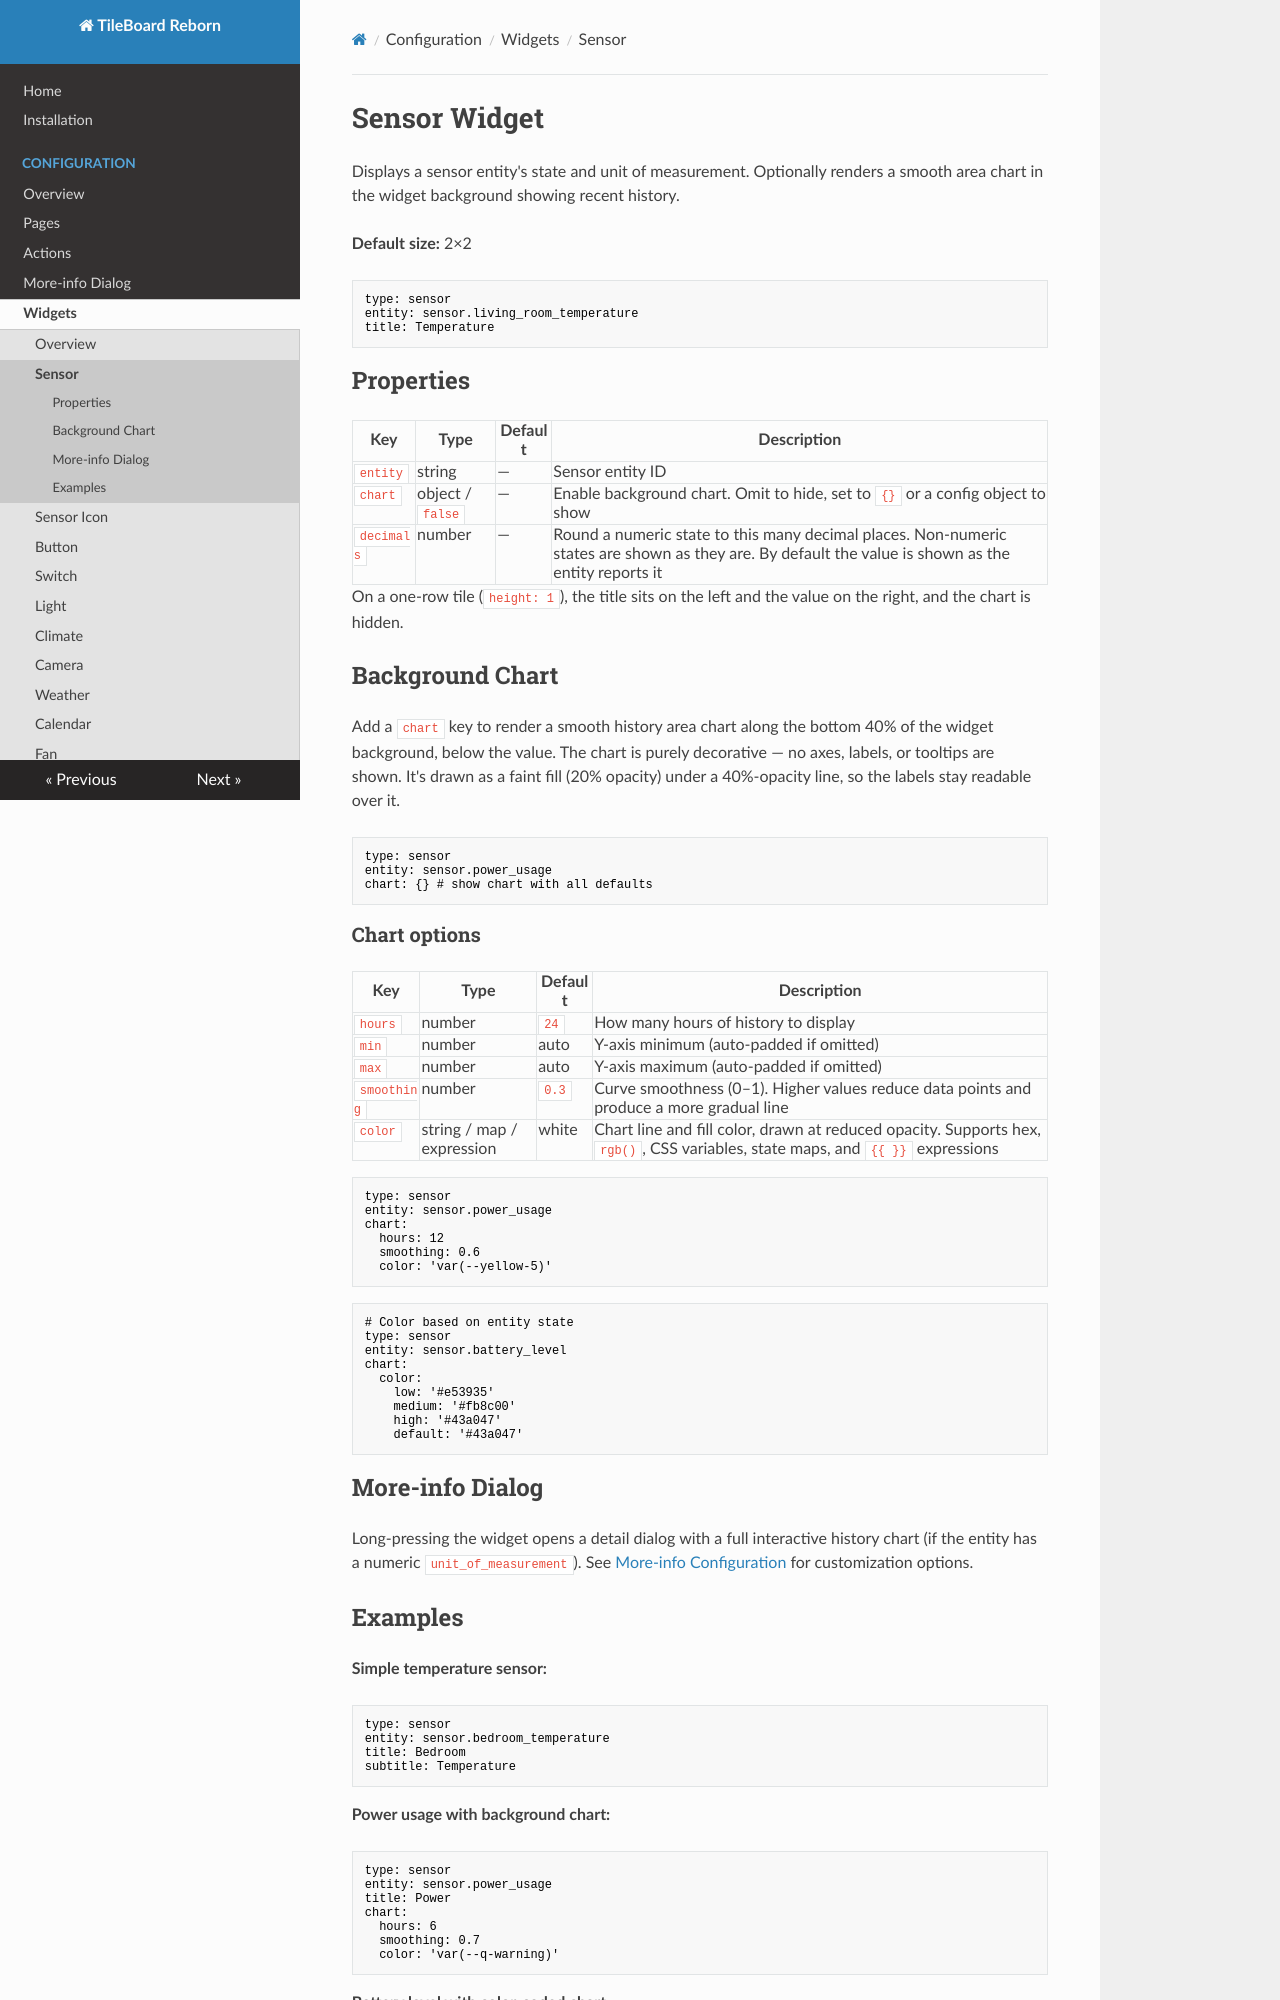

repository: cgarwood/tileboard-reborn · page: configuration/widgets/sensor/index.html · generator: mkdocs

# Sensor Widget

Displays a sensor entity's state and unit of measurement. Optionally renders a smooth area chart in the widget background showing recent history.

**Default size:** 2×2

```yaml
type: sensor
entity: sensor.living_room_temperature
title: Temperature
```

## Properties

| Key        | Type             | Default | Description                                                                                                                                         |
| ---------- | ---------------- | ------- | --------------------------------------------------------------------------------------------------------------------------------------------------- |
| `entity`   | string           | —       | Sensor entity ID                                                                                                                                    |
| `chart`    | object / `false` | —       | Enable background chart. Omit to hide, set to `{}` or a config object to show                                                                       |
| `decimals` | number           | —       | Round a numeric state to this many decimal places. Non-numeric states are shown as they are. By default the value is shown as the entity reports it |

On a one-row tile (`height: 1`), the title sits on the left and the value on the right, and the chart is hidden.

## Background Chart

Add a `chart` key to render a smooth history area chart along the bottom 40% of the widget background, below the value. The chart is purely decorative — no axes, labels, or tooltips are shown. It's drawn as a faint fill (20% opacity) under a 40%-opacity line, so the labels stay readable over it.

```yaml
type: sensor
entity: sensor.power_usage
chart: {} # show chart with all defaults
```

### Chart options

| Key         | Type                      | Default | Description                                                                                                                    |
| ----------- | ------------------------- | ------- | ------------------------------------------------------------------------------------------------------------------------------ |
| `hours`     | number                    | `24`    | How many hours of history to display                                                                                           |
| `min`       | number                    | auto    | Y-axis minimum (auto-padded if omitted)                                                                                        |
| `max`       | number                    | auto    | Y-axis maximum (auto-padded if omitted)                                                                                        |
| `smoothing` | number                    | `0.3`   | Curve smoothness (0–1). Higher values reduce data points and produce a more gradual line                                       |
| `color`     | string / map / expression | white   | Chart line and fill color, drawn at reduced opacity. Supports hex, `rgb()`, CSS variables, state maps, and `{{ }}` expressions |

```yaml
type: sensor
entity: sensor.power_usage
chart:
  hours: 12
  smoothing: 0.6
  color: 'var(--yellow-5)'
```

```yaml
# Color based on entity state
type: sensor
entity: sensor.battery_level
chart:
  color:
    low: '#e53935'
    medium: '#fb8c00'
    high: '#43a047'
    default: '#43a047'
```
